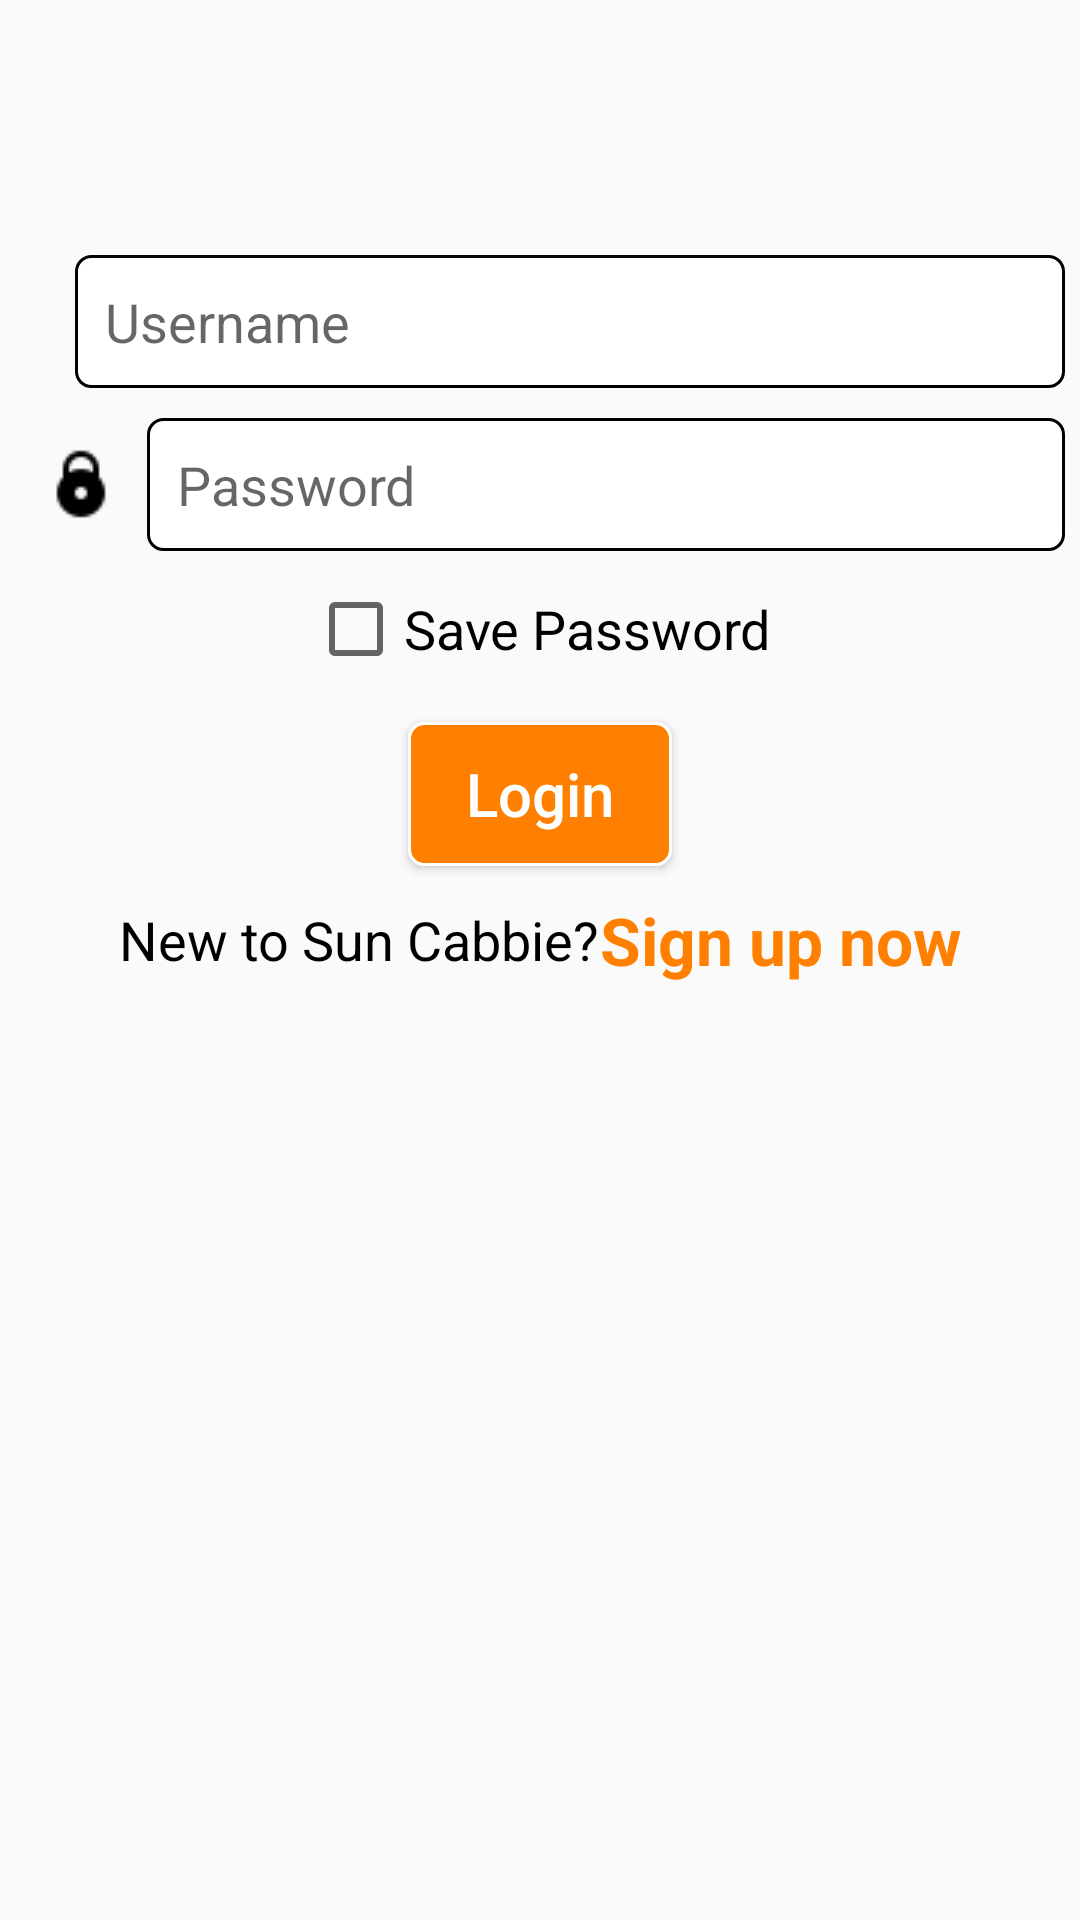

Android layout source for this screen:
<!-- AndroidManifest.xml: application theme AppTheme -->
<!-- res/layout/login_page.xml -->
<?xml version="1.0" encoding="utf-8"?>
<LinearLayout xmlns:android="http://schemas.android.com/apk/res/android"
    android:layout_width="match_parent"
    android:layout_height="match_parent"
    android:orientation="vertical">

    <ImageView
        android:layout_width="match_parent"
        android:layout_height="wrap_content"
        android:src="@mipmap/suntech_logo"
        android:contentDescription="@string/sun_logo"
        android:padding="40dp"/>
    <LinearLayout
        android:layout_width="match_parent"
        android:layout_height="wrap_content"
        android:orientation="horizontal"
        android:layout_margin="5dp"
        android:gravity="center">

        <ImageView
            android:layout_width="wrap_content"
            android:layout_height="match_parent"
            android:src="@mipmap/email_icon"
            android:padding="10dp"
            android:contentDescription="@string/email_address"
            android:layout_gravity="center"/>

        <EditText
            android:id="@+id/email"
            android:layout_width="match_parent"
            android:layout_height="wrap_content"
            android:textColor="@color/black"
            android:hint="Username"
            android:textSize="18sp"
            android:padding="10dp"
            android:maxLines="1"
            android:inputType="textEmailAddress"
            android:background="@drawable/white_background_with_black_border"/>


    </LinearLayout>

    <LinearLayout
        android:layout_width="match_parent"
        android:layout_height="wrap_content"
        android:orientation="horizontal"
        android:layout_margin="5dp"
        android:gravity="center">

        <ImageView
            android:layout_width="wrap_content"
            android:layout_height="wrap_content"
            android:src="@mipmap/password"
            android:contentDescription="@string/password"
            android:padding="10dp"
            android:layout_gravity="center"/>

        <EditText
            android:id="@+id/password"
            android:layout_width="match_parent"
            android:layout_height="wrap_content"
            android:textSize="18sp"
            android:hint="@string/password"
            android:padding="10dp"
            android:textColor="@color/black"
            android:maxLines="1"
            android:inputType="textPassword"
            android:background="@drawable/white_background_with_black_border"/>



    </LinearLayout>

    <LinearLayout
        android:layout_width="match_parent"
        android:layout_height="wrap_content"
        android:orientation="horizontal"
        android:layout_margin="5dp"
        android:layout_gravity="center"
        android:gravity="center">

        <CheckBox
            android:id="@+id/savePassword"
            android:layout_width="wrap_content"
            android:layout_height="wrap_content"/>

        <TextView
            android:layout_width="wrap_content"
            android:layout_height="match_parent"
            android:text="Save Password"
            android:textColor="@color/black"
            android:textSize="18dp"
            android:gravity="center"/>


    </LinearLayout>

    <Button
        android:id="@+id/login"
        android:layout_width="wrap_content"
        android:layout_height="wrap_content"
        android:layout_margin="10dp"
        android:layout_gravity="center"
        android:textColor="@color/white"
        android:textSize="20sp"
        android:text="@string/login"
        android:textAllCaps="false"
        android:background="@drawable/button_border"/>

    <LinearLayout
        android:layout_width="match_parent"
        android:layout_height="wrap_content"
        android:orientation="horizontal"
        android:gravity="center">
        <TextView
            android:layout_width="wrap_content"
            android:layout_height="match_parent"
            android:text="@string/new_account"
            android:gravity="center"
            android:textColor="@color/black"
            android:textSize="18sp"/>
        <TextView
            android:id="@+id/signUpText"
            android:layout_width="wrap_content"
            android:layout_height="match_parent"
            android:text="@string/sign_up_now"
            android:textSize="22sp"
            android:textColor="@color/colorPrimary"
            android:textStyle="bold"/>
    </LinearLayout>

</LinearLayout>
<!-- resources referenced by this layout -->
<resources>
  <color name="black">#000000</color>
  <color name="colorPrimary">#ff8000</color>
  <color name="white">#FFFFFF</color>
  <!-- drawable button_border (drawable) -->
  <?xml version="1.0" encoding="utf-8"?>
  <shape
      xmlns:android="http://schemas.android.com/apk/res/android" android:shape="rectangle">
  
      <corners android:radius="5dp"/>
  
      <stroke android:width="1dp" android:color="#fff"/>
  
      <solid android:color="@color/colorPrimary"/>
  </shape>
  <!-- drawable white_background_with_black_border (drawable) -->
  <?xml version="1.0" encoding="utf-8"?>
  <shape
      xmlns:android="http://schemas.android.com/apk/res/android"
      android:shape="rectangle">
  
      <corners android:radius="5dp"/>
  
      <stroke android:width="1dp" android:color="@color/black"/>
  
      <solid android:color="@color/white"/>
  </shape>
  <!-- mipmap password: png bitmap (mipmap-mdpi, 425 bytes) -->
  <string name="email_address">Email address</string>
  <string name="login">Login</string>
  <string name="new_account">New to Sun Cabbie?  </string>
  <string name="password">Password</string>
  <string name="sign_up_now">Sign up now</string>
  <string name="sun_logo">Logo</string>
  <style name="AppTheme" parent="Theme.AppCompat.Light.NoActionBar">
          
          <item name="colorPrimary">@color/colorPrimary</item>
          <item name="colorPrimaryDark">@color/colorPrimaryDark</item>
          <item name="colorAccent">@color/colorAccent</item>
      </style>
  <color name="colorPrimaryDark">#ce6904</color>
  <color name="colorAccent">#ff8000</color>
</resources>
